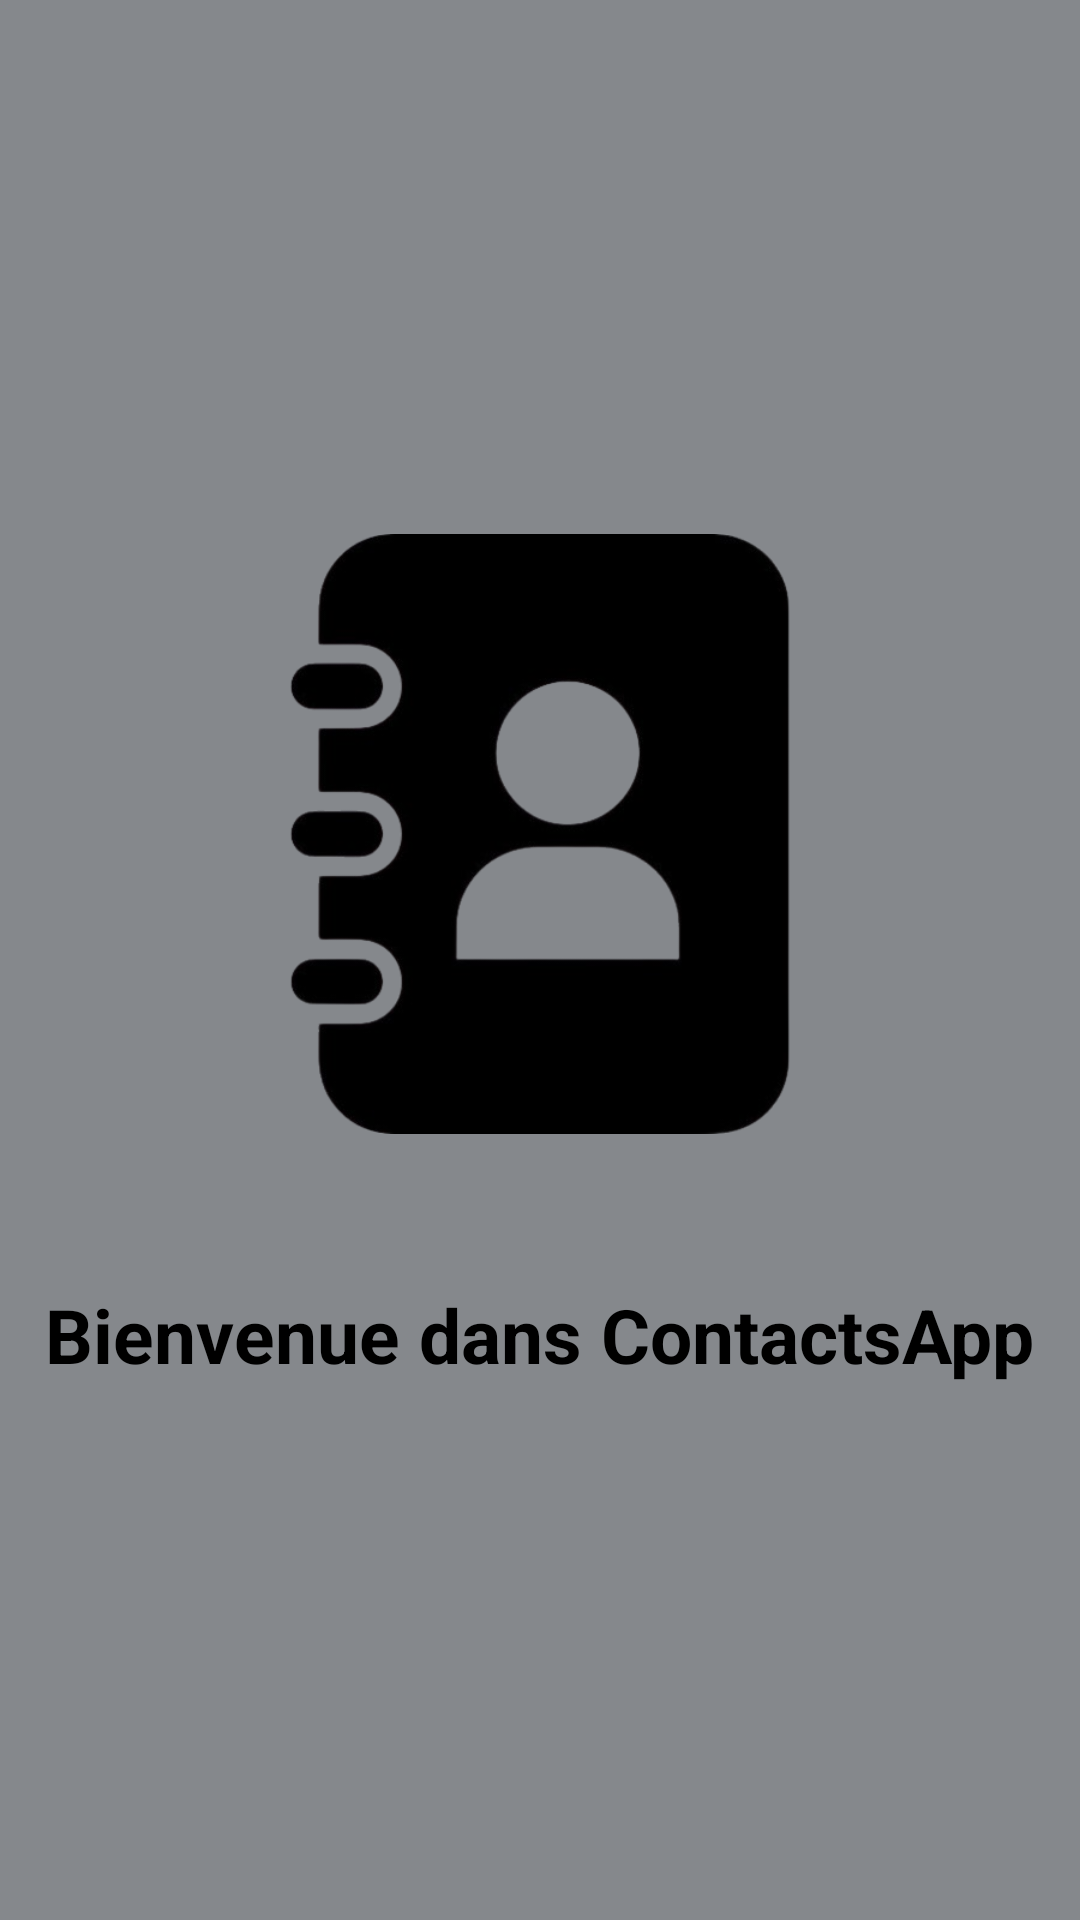

The Android layout XML behind this screen, and the referenced resources:
<!-- AndroidManifest.xml: application theme Theme.Contact_project -->
<!-- res/layout/activity_splash.xml -->
<?xml version="1.0" encoding="utf-8"?>
<RelativeLayout xmlns:android="http://schemas.android.com/apk/res/android"
    android:layout_width="match_parent"
    android:layout_height="match_parent"
    android:background="@color/backround"
    android:gravity="center">

<ImageView
android:id="@+id/splash_image"
    android:layout_width="200dp"
    android:layout_height="200dp"
    android:scaleType="centerCrop"
    android:src="@drawable/contact"
    android:layout_centerInParent="true" />

<TextView
    android:id="@+id/splash_text"
    android:layout_width="wrap_content"
    android:layout_height="wrap_content"
    android:text="Bienvenue dans ContactsApp"
    android:textSize="25sp"
    android:textColor="@android:color/black"
    android:layout_below="@id/splash_image"
    android:layout_marginTop="50dp"
    android:layout_centerHorizontal="true"
    android:fontFamily="sans-serif"
    android:textStyle="bold" />
    </RelativeLayout>
<!-- resources referenced by this layout -->
<resources>
  <color name="backround">#85888c</color>
  <!-- drawable contact: png bitmap (drawable, 56363 bytes) -->
  <style name="Theme.Contact_project" parent="Base.Theme.Contact_project" />
  <style name="Base.Theme.Contact_project" parent="Theme.Material3.DayNight.NoActionBar">
          
          
      </style>
</resources>
